Labelled photos from "dataset", an image-classification folder in sheikhwasif183/Classification-and-Sorting-of-Recyclables-from-Trash-. The possible labels are: general waste, glass metal, paper cardboard, plastic items.

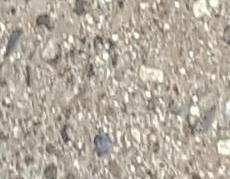
Label: plastic items

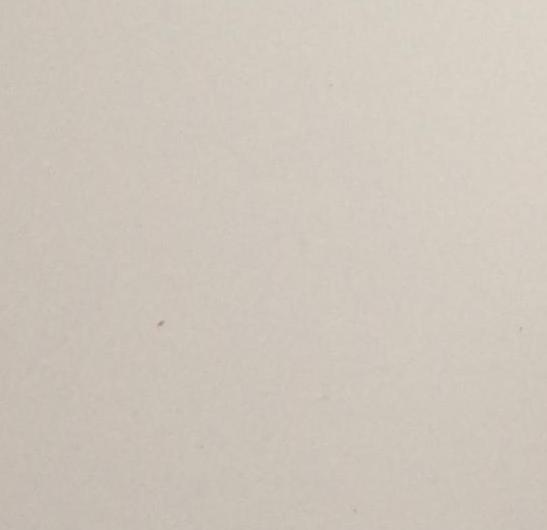
Label: plastic items

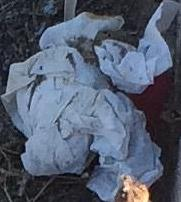
Label: general waste

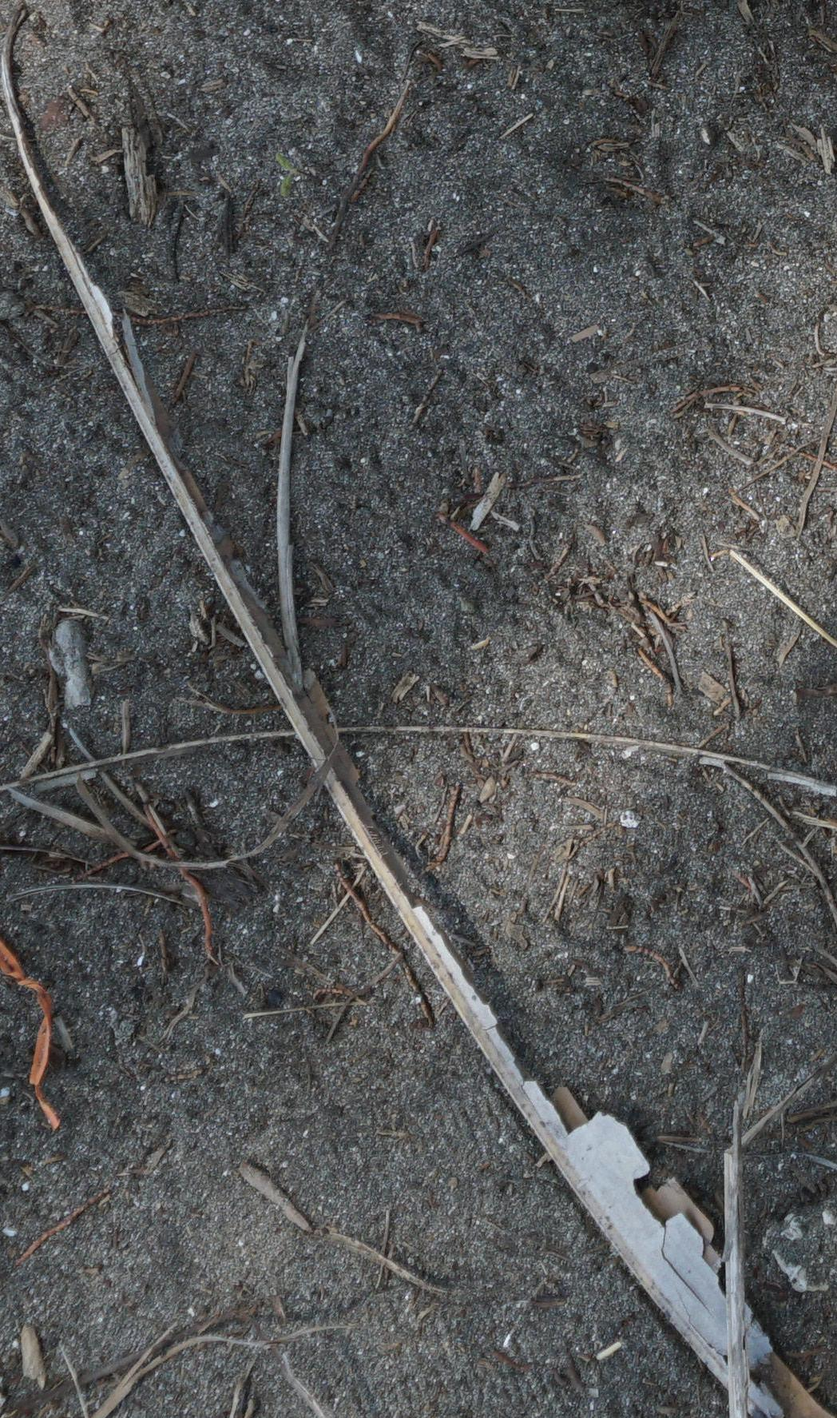
Label: paper cardboard

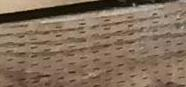
Label: glass metal

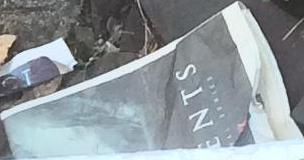
Label: paper cardboard
